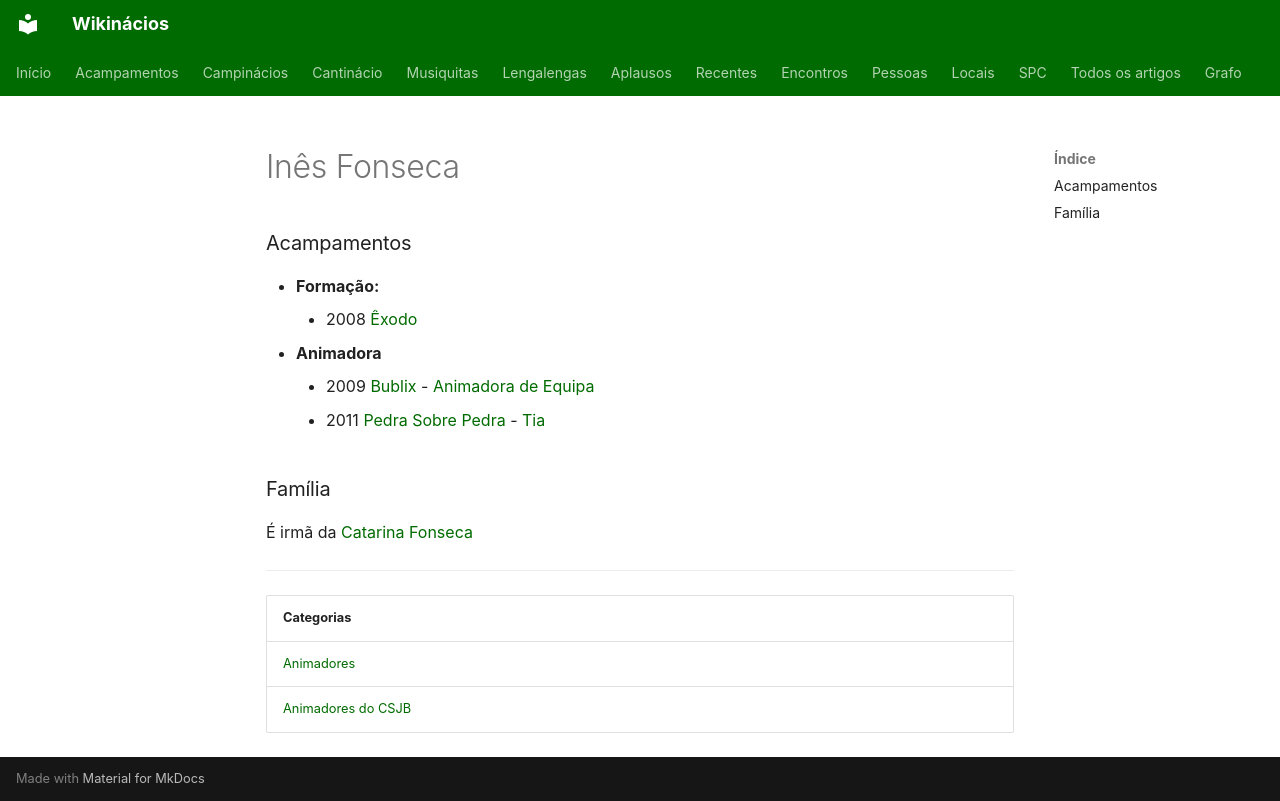

repository: neteinstein/Campinacios · page: Pessoas/I/Inês Fonseca.html · generator: mkdocs

# Inês Fonseca

### Acampamentos

- **Formação:**
    - 2008 [Êxodo](../../Acampamentos/2008/%C3%8Axodo.md)
- **Animadora**
    - 2009 [Bublix](../../Acampamentos/2009/Bublix.md) - [Animadora de Equipa](../../Cargos/Animador%20de%20Equipa.md)
    - 2011 [Pedra Sobre Pedra](../../Acampamentos/2011/Pedra%20Sobre%20Pedra.md) - [Tia](../../Cargos/Tio.md)

### Família

É irmã da [Catarina Fonseca](../C/Catarina%20Fonseca.md)

---

| Categorias |
| --- |
| [Animadores](../../Categorias/Animadores.md) |
| [Animadores do CSJB](../../Categorias/Animadores%20do%20CSJB.md) |
